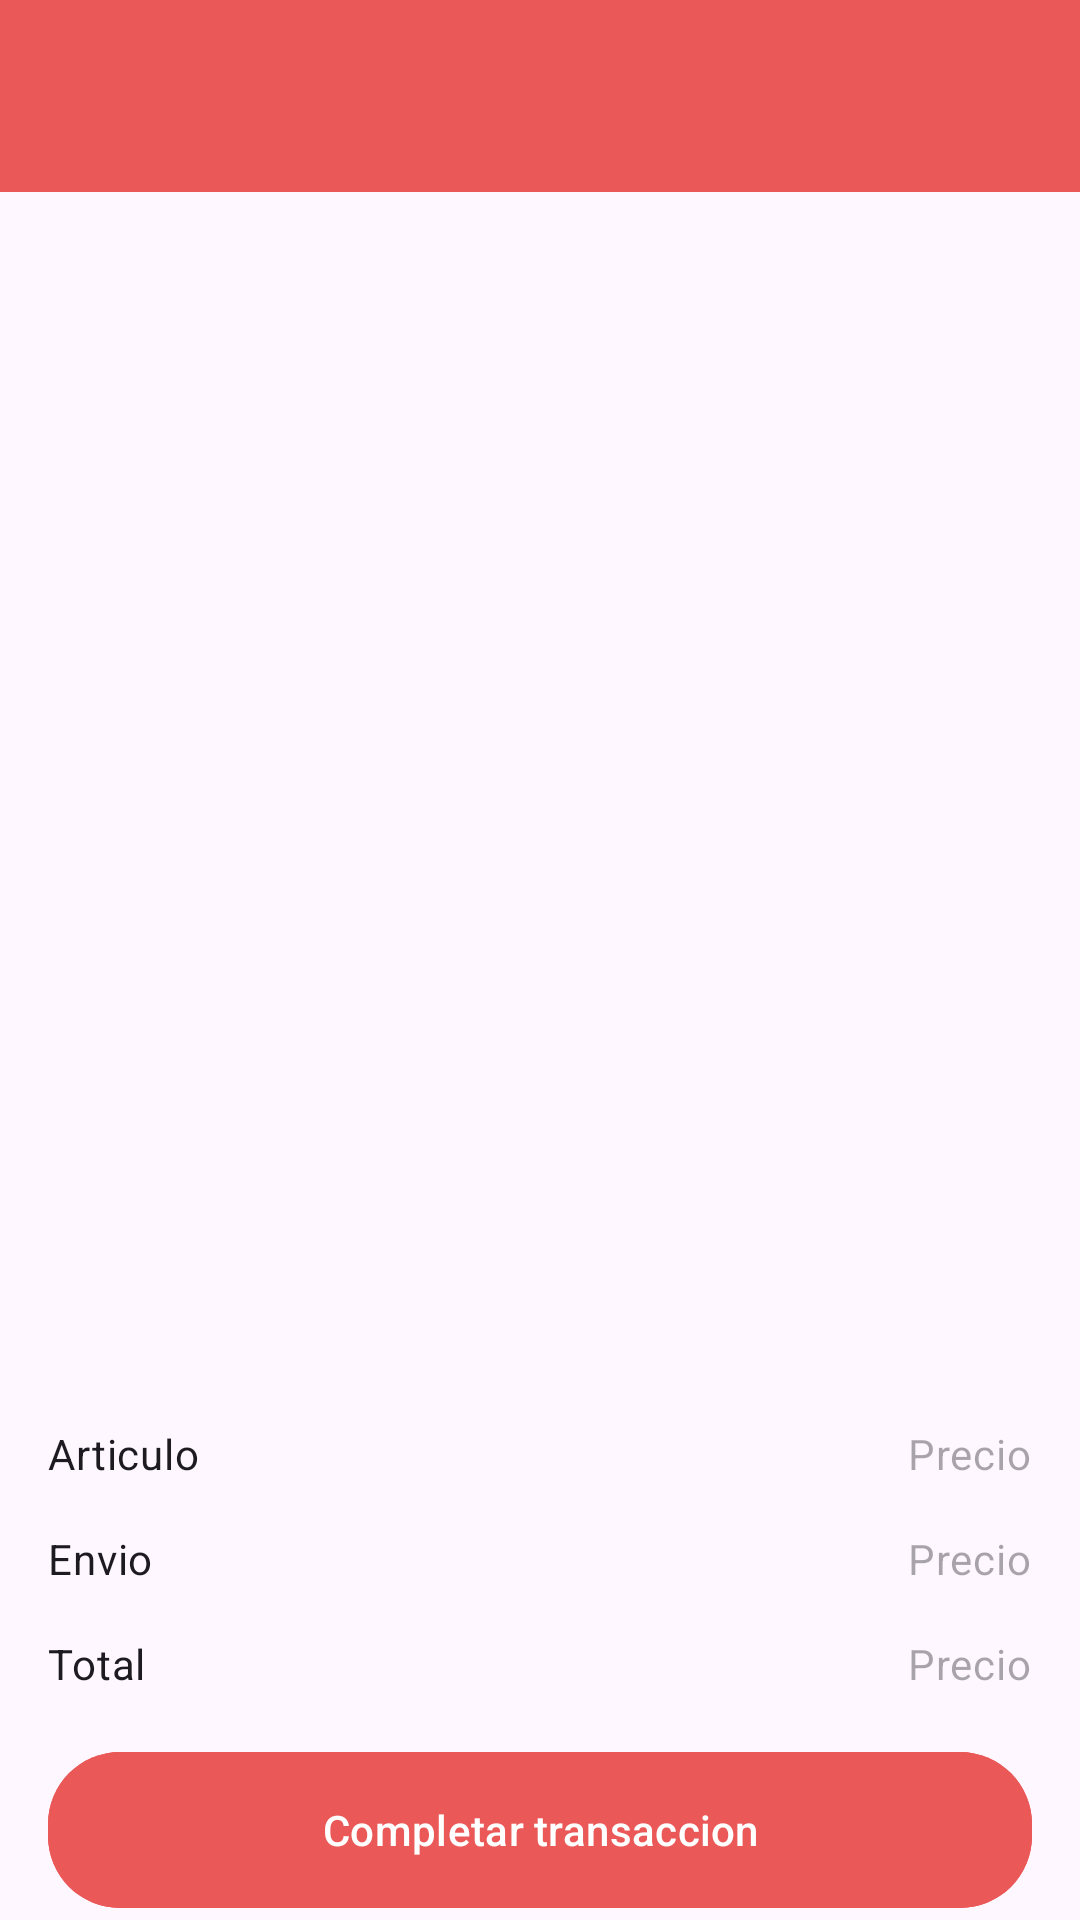

Layout XML and referenced resources for this Android screen:
<!-- AndroidManifest.xml: application theme Theme.SneakerCity -->
<!-- res/layout/activity_cart.xml -->
<?xml version="1.0" encoding="utf-8"?>
<androidx.constraintlayout.widget.ConstraintLayout xmlns:android="http://schemas.android.com/apk/res/android"
    xmlns:app="http://schemas.android.com/apk/res-auto"
    xmlns:tools="http://schemas.android.com/tools"
    android:id="@+id/main"
    android:layout_width="match_parent"
    android:layout_height="match_parent"
    tools:context="app.ejemplo.sneakercity.Activities.CartActivity">


    <include
        android:id="@+id/toolbar"
        layout="@layout/toolbar"
        app:layout_constraintTop_toTopOf="parent" />

    <androidx.recyclerview.widget.RecyclerView
        android:id="@+id/recyclerView"
        android:layout_width="0dp"
        android:layout_height="0dp"
        android:clipToPadding="false"
        android:elevation="0dp"
        app:layout_constraintBottom_toTopOf="@+id/llContainer"
        app:layout_constraintEnd_toEndOf="parent"
        app:layout_constraintStart_toStartOf="parent"
        app:layout_constraintTop_toBottomOf="@+id/toolbar"
        tools:listitem="@layout/cart_adapter" />


    <androidx.constraintlayout.widget.ConstraintLayout
        android:id="@+id/llContainer"
        android:layout_width="0dp"
        android:layout_height="wrap_content"
        android:orientation="vertical"
        android:paddingHorizontal="@dimen/common_margin_default"
        app:layout_constraintBottom_toBottomOf="parent"
        app:layout_constraintEnd_toEndOf="parent"
        app:layout_constraintStart_toStartOf="parent">


        <TextView
            android:id="@+id/tvArticle"
            android:layout_width="0dp"
            android:layout_height="wrap_content"
            android:layout_marginTop="@dimen/common_margin_default"
            android:layout_weight="1"
            android:text="@string/article_message"
            android:textAppearance="?attr/textAppearanceBody2"
            app:layout_constraintStart_toStartOf="parent"
            app:layout_constraintTop_toTopOf="parent" />

        <TextView
            android:id="@+id/tvSubtotalPrice"
            android:layout_width="wrap_content"
            android:layout_height="wrap_content"
            android:hint="@string/price_message"
            android:textAppearance="?attr/textAppearanceBody2"
            app:layout_constraintEnd_toEndOf="parent"
            app:layout_constraintTop_toTopOf="@+id/tvArticle" />


        <TextView
            android:id="@+id/tvShopping"
            android:layout_width="0dp"
            android:layout_height="wrap_content"
            android:layout_marginTop="@dimen/common_margin_default"
            android:layout_weight="1"
            android:text="@string/shopping_message"
            android:textAppearance="?attr/textAppearanceBody2"
            app:layout_constraintStart_toStartOf="parent"
            app:layout_constraintTop_toBottomOf="@+id/tvArticle" />

        <TextView
            android:id="@+id/tvShoppingPrice"
            android:layout_width="wrap_content"
            android:layout_height="wrap_content"
            android:hint="@string/price_message"
            android:textAppearance="?attr/textAppearanceBody2"
            app:layout_constraintEnd_toEndOf="parent"
            app:layout_constraintTop_toTopOf="@+id/tvShopping" />


        <TextView
            android:id="@+id/tvTotal"
            android:layout_width="0dp"
            android:layout_height="wrap_content"
            android:layout_marginTop="@dimen/common_margin_default"
            android:layout_weight="1"
            android:text="@string/total_message"
            android:textAppearance="?attr/textAppearanceBody2"
            app:layout_constraintStart_toStartOf="parent"
            app:layout_constraintTop_toBottomOf="@+id/tvShopping" />

        <TextView
            android:id="@+id/tvTotalPrice"
            android:layout_width="wrap_content"
            android:layout_height="wrap_content"
            android:hint="@string/price_message"
            android:textAppearance="?attr/textAppearanceBody2"
            app:layout_constraintEnd_toEndOf="parent"
            app:layout_constraintTop_toTopOf="@+id/tvTotal" />


        <com.google.android.material.button.MaterialButton
            android:id="@+id/btnCompleteTransaction"
            android:layout_width="match_parent"
            android:layout_height="@dimen/common_button_height"
            android:layout_marginTop="@dimen/common_margin_default"
            android:backgroundTint="@color/red_color"
            android:text="@string/complete_transition_message"
            app:cornerRadius="@dimen/common_radius_middle"
            app:layout_constraintBottom_toBottomOf="parent"
            app:layout_constraintTop_toBottomOf="@+id/tvTotal" />


    </androidx.constraintlayout.widget.ConstraintLayout>


</androidx.constraintlayout.widget.ConstraintLayout>
<!-- res/layout/toolbar.xml (included above) -->
<?xml version="1.0" encoding="utf-8"?>
<com.google.android.material.appbar.MaterialToolbar
    xmlns:android="http://schemas.android.com/apk/res/android"
    xmlns:app="http://schemas.android.com/apk/res-auto"
    android:id="@+id/toolbar"
    android:layout_width="match_parent"
    android:layout_height="?attr/actionBarSize"
    android:background="@color/red_color"
    android:elevation="4dp"
    app:titleTextColor="@android:color/white"
    app:popupTheme="@style/ThemeOverlay.Material3.Light"/>
<!-- res/layout/cart_adapter.xml (included above) -->
<?xml version="1.0" encoding="utf-8"?>
<com.google.android.material.card.MaterialCardView xmlns:android="http://schemas.android.com/apk/res/android"
    xmlns:app="http://schemas.android.com/apk/res-auto"
    android:id="@+id/cardCart"
    android:layout_width="match_parent"
    android:layout_height="wrap_content"
    android:layout_marginTop="@dimen/common_margin_min"
    android:layout_marginHorizontal="@dimen/common_margin_min">


    <androidx.constraintlayout.widget.ConstraintLayout
        android:layout_width="match_parent"
        android:layout_height="match_parent"
        android:paddingHorizontal="@dimen/common_padding_min"
        android:paddingVertical="@dimen/common_padding_default">

        <ImageView
            android:id="@+id/imgCart"
            android:layout_width="120dp"
            android:layout_height="120dp"
            android:contentDescription="@string/cart_image"
            app:layout_constraintStart_toStartOf="parent"
            app:layout_constraintTop_toTopOf="parent" />

        <TextView
            android:id="@+id/tvModel"
            android:layout_width="120dp"
            android:layout_height="wrap_content"
            android:layout_marginStart="@dimen/common_margin_min"
            android:maxLines="2"
            android:textAppearance="?attr/textAppearanceBody2"
            app:layout_constraintStart_toEndOf="@+id/imgCart"
            app:layout_constraintTop_toTopOf="@id/imgCart" />


        <TextView
            android:id="@+id/tvPrice"
            android:layout_width="wrap_content"
            android:layout_height="wrap_content"
            android:textAppearance="?attr/textAppearanceBody2"
            app:layout_constraintEnd_toEndOf="parent"
            app:layout_constraintTop_toTopOf="@id/tvModel" />


        <TextView
            android:id="@+id/tvQuantity"
            android:layout_width="wrap_content"
            android:layout_height="wrap_content"
            android:layout_marginStart="@dimen/common_margin_min"
            android:layout_marginTop="@dimen/common_margin_middle"
            android:textAppearance="?attr/textAppearanceBody2"
            app:layout_constraintStart_toEndOf="@+id/imgCart"
            app:layout_constraintTop_toBottomOf="@+id/tvModel" />



        <TextView
            android:id="@+id/tvRemove"
            android:layout_width="wrap_content"
            android:layout_height="wrap_content"
            android:layout_marginStart="@dimen/common_margin_min"
            android:drawablePadding="@dimen/common_padding_min"
            android:text="@string/remove_message"
            android:textAppearance="?attr/textAppearanceBody2"
            app:drawableStartCompat="@drawable/outline_clear_black_18"
            app:layout_constraintStart_toEndOf="@+id/imgCart"
            app:layout_constraintBottom_toBottomOf="@+id/imgCart" />

        <TextView
            android:id="@+id/tvFavorite"
            android:layout_width="wrap_content"
            android:layout_height="wrap_content"
            android:drawablePadding="@dimen/common_padding_min"
            android:text="@string/move_to_favorites_message"
            android:textAppearance="?attr/textAppearanceBody2"
            app:drawableStartCompat="@drawable/outline_favorite_border_black_18"
            app:layout_constraintEnd_toEndOf="parent"
            app:layout_constraintBottom_toBottomOf="@+id/tvRemove" />



    </androidx.constraintlayout.widget.ConstraintLayout>

</com.google.android.material.card.MaterialCardView>
<!-- resources referenced by this layout -->
<resources>
  <color name="red_color">#EA5858</color>
  <dimen name="common_button_height">60dp</dimen>
  <dimen name="common_margin_default">16dp</dimen>
  <dimen name="common_margin_middle">24dp</dimen>
  <dimen name="common_margin_min">8dp</dimen>
  <dimen name="common_padding_default">16dp</dimen>
  <dimen name="common_padding_min">8dp</dimen>
  <dimen name="common_radius_middle">24dp</dimen>
  <string name="article_message">Articulo</string>
  <string name="cart_image">Imagen del carrito de compras</string>
  <string name="complete_transition_message">Completar transaccion</string>
  <string name="move_to_favorites_message">Move to favorites</string>
  <string name="price_message">Precio</string>
  <string name="remove_message">Eliminar</string>
  <string name="shopping_message">Envio</string>
  <string name="total_message">Total</string>
  <style name="Theme.SneakerCity" parent="Base.Theme.SneakerCity" />
  <style name="Base.Theme.SneakerCity" parent="Theme.Material3.DayNight.NoActionBar">
      
      <item name="android:statusBarColor">@android:color/transparent</item>
  
      
      <item name="android:windowDrawsSystemBarBackgrounds">true</item>
  
      
      <item name="android:windowLightStatusBar">true</item>
      
      
  </style>
</resources>
